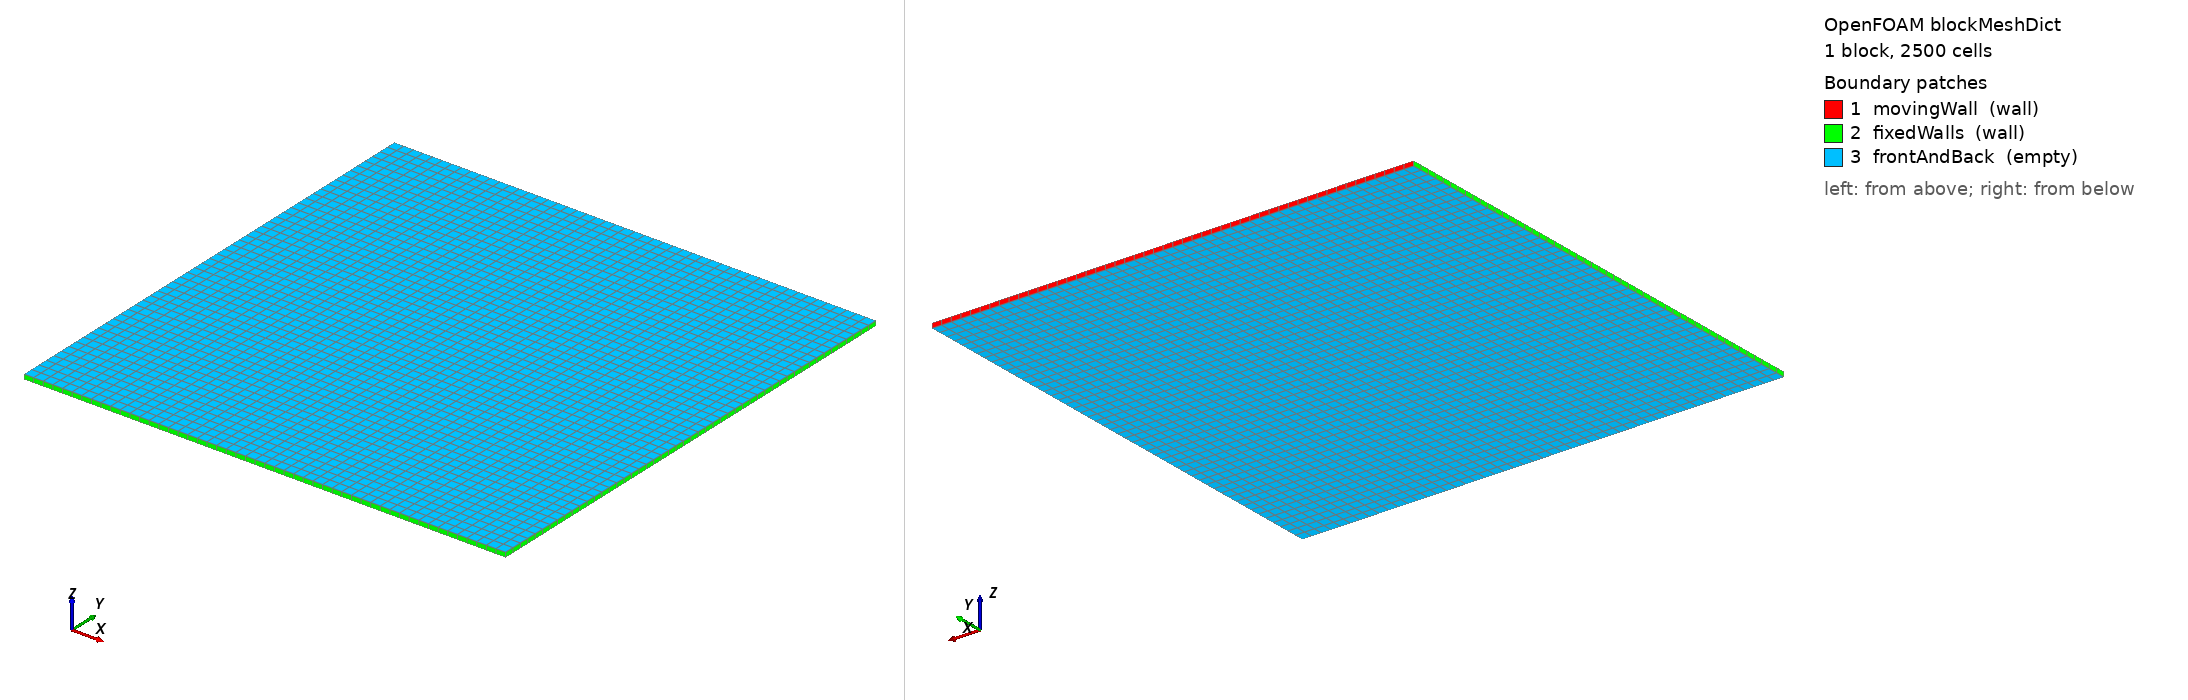

OpenFOAM case: the mesh blockMesh builds from blockMeshDict, 1 block(s), 2500 cells. Boundary patches (legend numbers): 1 movingWall (wall), 2 fixedWalls (wall), 3 frontAndBack (empty). Left view from above one corner, right view from below the opposite corner. Boundary conditions: 0 field file(s) under 0/; 0 of 3 drawn patches have an entry in a shipped field file.

=== system/blockMeshDict ===
FoamFile
{
    version     2.0;
    format      ascii;
    class       dictionary;
    object      blockMeshDict;
}

convertToMeters 1;

vertices
(
    (0 0 0)
    (0.1 0 0)
    (0.1 0.1 0)
    (0 0.1 0)
    (0 0 0.001)
    (0.1 0 0.001)
    (0.1 0.1 0.001)
    (0 0.1 0.001)
);

blocks
(
    hex (0 1 2 3 4 5 6 7) (50 50 1) simpleGrading (1 1 1)
);

edges
(
);

boundary
(
    movingWall
    {
        type wall;
        faces
        (
            (3 7 6 2)
        );
    }
    fixedWalls
    {
        type wall;
        faces
        (
            (0 4 7 3)
            (1 2 6 5)
            (0 1 5 4)
        );
    }
    frontAndBack
    {
        type empty;
        faces
        (
            (0 3 2 1)
            (4 5 6 7)
        );
    }
);

mergePatchPairs
(
);


Also in the case, not shown: constant/polyMesh/points (numeric list).
